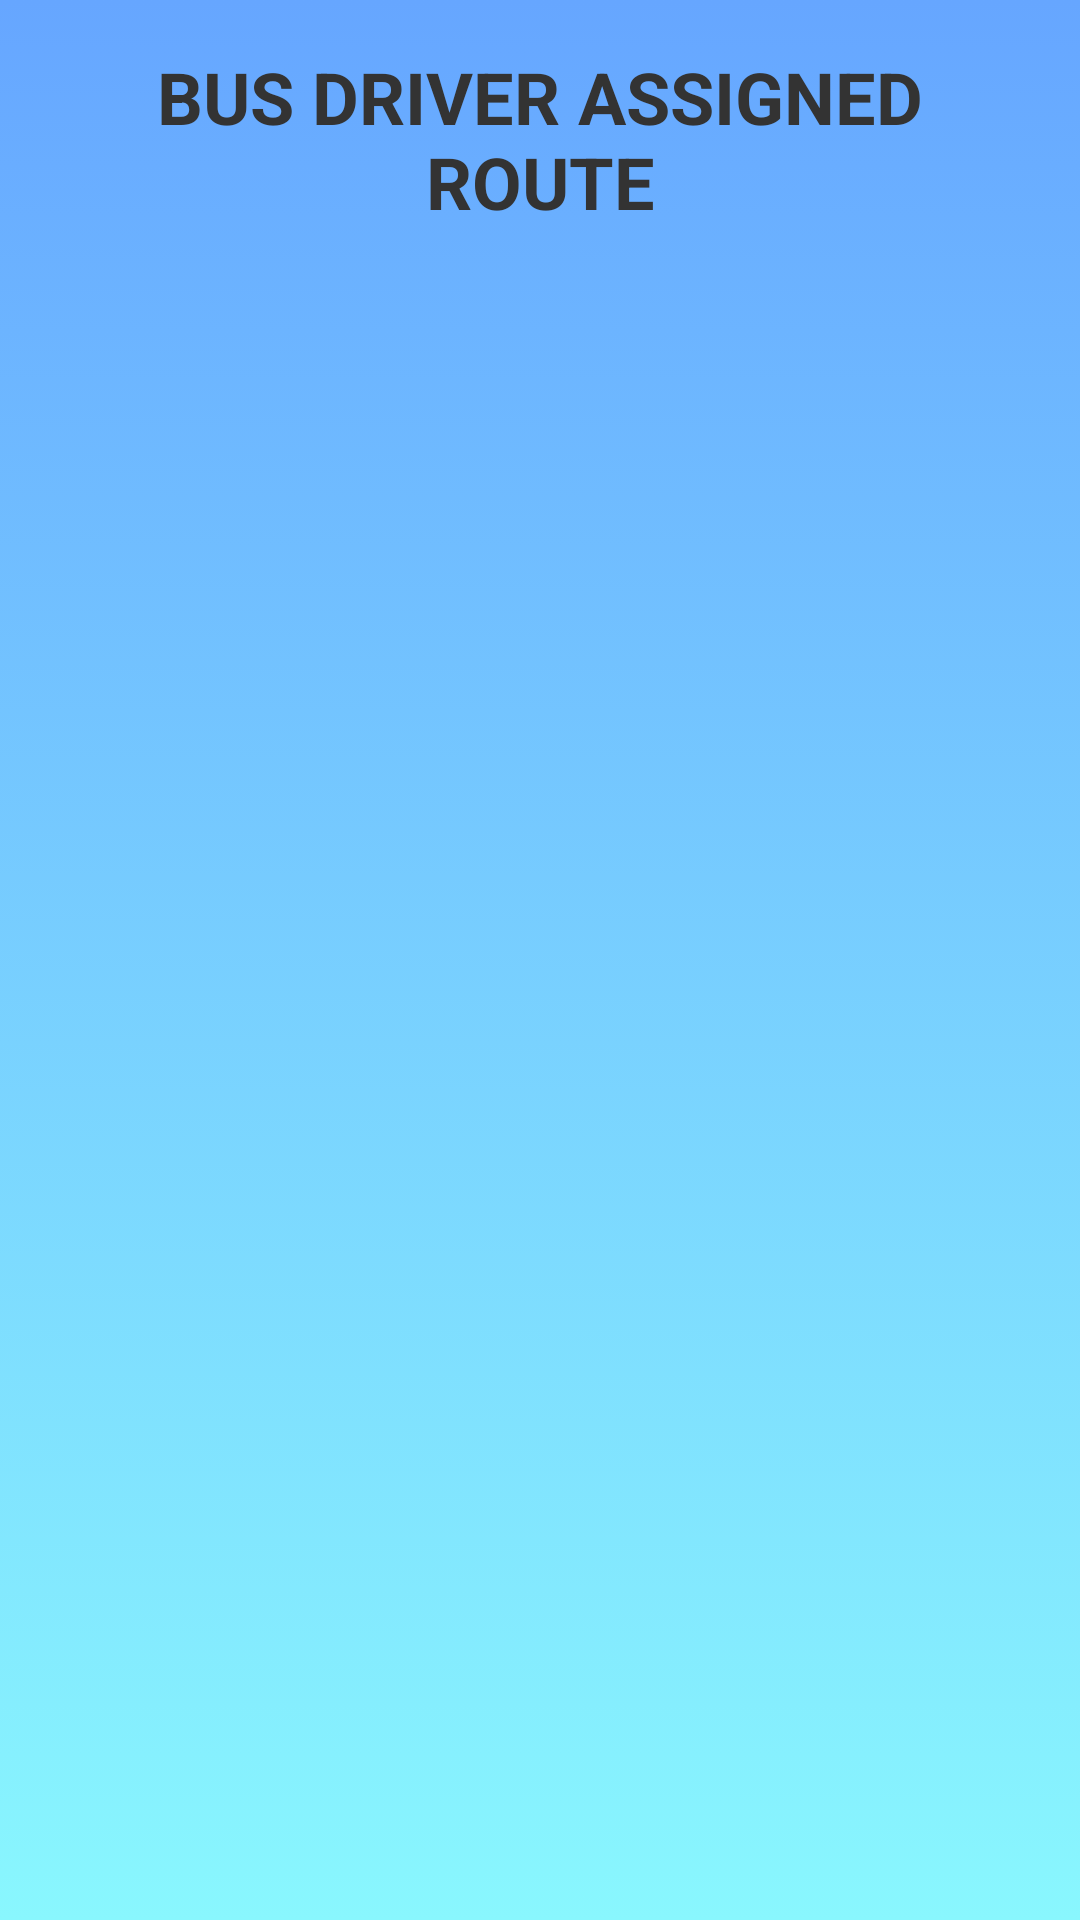

This screen was rendered from an Android layout file. Write that file and the resources it references.
<!-- AndroidManifest.xml: application theme Theme.UniMAPSmartBusTracker -->
<!-- res/layout/activity_busdriver_assigned_routes.xml -->
<?xml version="1.0" encoding="utf-8"?>
<androidx.constraintlayout.widget.ConstraintLayout
    xmlns:android="http://schemas.android.com/apk/res/android"
    xmlns:app="http://schemas.android.com/apk/res-auto"
    xmlns:tools="http://schemas.android.com/tools"
    android:id="@+id/busdriver_assigned_routes_layout"
    android:background="@drawable/gradientcolor3"
    android:layout_width="match_parent"
    android:layout_height="match_parent"
    tools:context=".BusDriverAssignedRoutesActivity">

    <TextView
        android:id="@+id/titleTextView"
        android:layout_width="0dp"
        android:layout_height="wrap_content"
        android:text="BUS DRIVER ASSIGNED ROUTE"
        android:textSize="24sp"
        android:textStyle="bold"
        android:textColor="#333333"
        android:gravity="center"
        android:padding="16dp"
        app:layout_constraintTop_toTopOf="parent"
        app:layout_constraintStart_toStartOf="parent"
        app:layout_constraintEnd_toEndOf="parent" />

    <androidx.recyclerview.widget.RecyclerView
        android:id="@+id/assignedRoutesRecyclerView"
        android:layout_width="0dp"
        android:layout_height="0dp"
        android:padding="8dp"
        app:layout_constraintTop_toBottomOf="@id/titleTextView"
        app:layout_constraintBottom_toBottomOf="parent"
        app:layout_constraintStart_toStartOf="parent"
        app:layout_constraintEnd_toEndOf="parent" />

</androidx.constraintlayout.widget.ConstraintLayout>
<!-- resources referenced by this layout -->
<resources>
  <!-- drawable gradientcolor3 (drawable) -->
  <?xml version="1.0" encoding="utf-8"?>
  <selector xmlns:android="http://schemas.android.com/apk/res/android">
  
      <item>
  
          <shape>
  
              <gradient android:angle="90"
                  android:startColor="#89f7fe"
                  android:endColor="#66a6ff"
                  android:type="linear"/>
          </shape>
      </item>
  </selector>
  <style name="Theme.UniMAPSmartBusTracker" parent="Base.Theme.UniMAPSmartBusTracker" />
  <style name="Base.Theme.UniMAPSmartBusTracker" parent="Theme.Material3.DayNight.NoActionBar">
          
          
      </style>
</resources>
